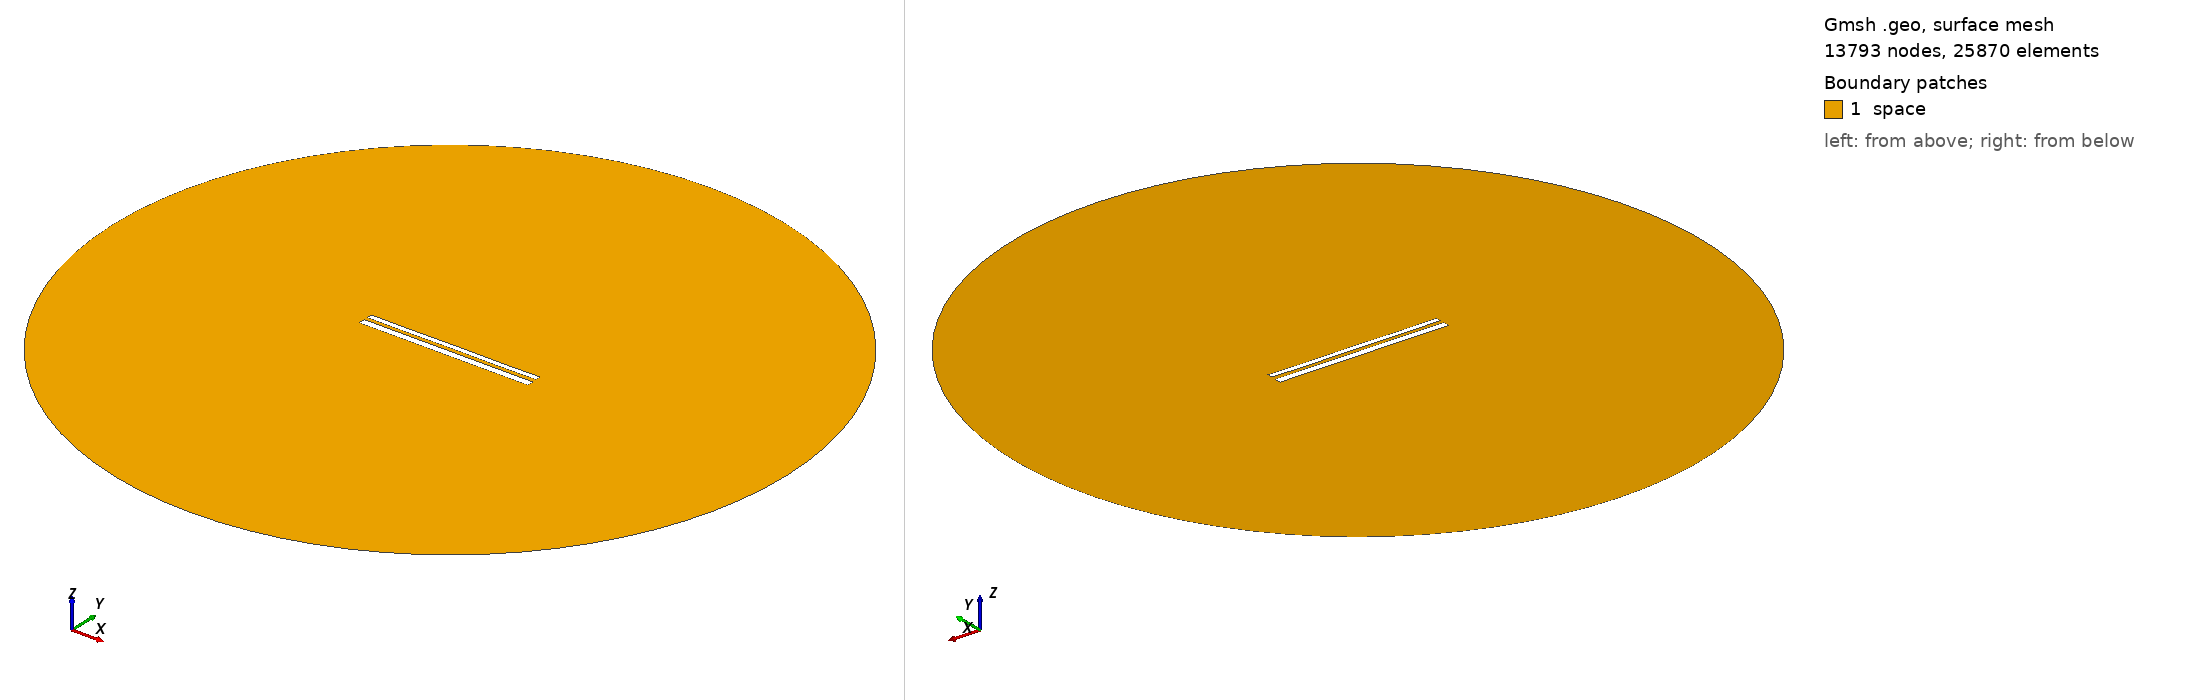

Gmsh geometry script, surface-meshed: 13793 nodes, 25870 surface elements. Boundary patches (legend numbers): 1 space. Left view from above one corner, right view from below the opposite corner. Legend entries are the model's physical surfaces. The drawing asked Gmsh for element sizes between 1% and 20% of the model's largest extent; the script's own settings can give other sizes.

=== 11062.geo (drawn) ===
//---------------------------------------
// Geometry kernel
//---------------------------------------

SetFactory("OpenCASCADE");



//---------------------------------------
// Parameters of the geometry
//---------------------------------------

// Overetch of the upper plate
overetch = 0.375;

// Distance between the plates
distance = 2.0;

// Discretization over the x axis (for the deformation)
nx = 50; 

// Length of the plate
L = 100 - overetch; 

// Number of modes
n = 4; 

// 1st mode coefficient
coeff(1) = 0.07499999999999998;
beta(1) = 0.596864 * 3.1415926535 / L;

// 2nd mode coefficient
coeff(2) = 0.0;
beta(2) = 1.49418 * 3.1415926535 / L;

// 3rd mode coefficient
coeff(3) = 0.0;
beta(3) = 2.50025 * 3.1415926535 / L;

// 4th mode coefficient
coeff(4) = -0.075;
beta(4) = 3.49999 * 3.1415926535 / L;



//---------------------------------------
// Upper plate (deformed rectangle)
//---------------------------------------

// Coordiantes of the upper plate
xmin = -50;
xmax = 50 - overetch;

// Height of the upper plate
yheight = 4 - 2 * overetch;

// Indexes of the points
UpperID[] = {};
LowerID[] = {};
LeftID[] = {};
RightID[] = {};

// Point index
p = 1;

// Horizontal edges
For i In {1:nx}
    x = xmin + (i-1)*(xmax - xmin)/(nx-1);

    y_bottom = distance / 2 + overetch;
    For j In {1:n}
        C = (Cosh(beta(j)*L) + Cos(beta(j)*L)) / (Sinh(beta(j)*L) + Sin(beta(j)*L));
        y_bottom  = y_bottom + coeff(j) * (Cosh(beta(j)*(x+50)) - Cos(beta(j)*(x+50)) - C * (Sinh(beta(j)*(x+50)) - Sin(beta(j)*(x+50))));
    EndFor

    y_top = y_bottom + yheight;

    Point(p) = {x, y_top, 0, 1.0};
    UpperID[i] = p;
    p = p + 1;

    Point(p) = {x, y_bottom, 0, 1.0};
    LowerID[i] = p;
    p = p + 1;
EndFor

// Create point lists
UpperPts[] = {}; LowerPts[] = {};
For i In {1:nx}
  UpperPts[] += {UpperID[i]};
  LowerPts[] += {LowerID[i]};
EndFor

// Build splines
Spline(1) = {UpperPts[]};
Spline(2) = {LowerPts[]};
Line(3) = {LowerPts[nx-1], UpperPts[nx-1]};
Line(4) = {LowerPts[0], UpperPts[0]};

// Build the plane surface
Curve Loop(1) = {2, 3, -1, -4};
Plane Surface(1) = {1};



//---------------------------------------
// Lower plate (rectangle)
//---------------------------------------

// Vertices
Point(1001) = {-50, -1, 0, 1.0};
Point(1002) = { 50, -1, 0, 1.0};
Point(1003) = { 50,  -5, 0, 1.0};
Point(1004) = {-50,  -5, 0, 1.0};

// Edges
Line(5) = {1001, 1002};
Line(6) = {1002, 1003};
Line(7) = {1003, 1004};
Line(8) = {1004, 1001};

// Plane surface
Line Loop(2) = {5, 6, 7, 8};
Plane Surface(2) = {2}; 



//---------------------------------------
// Outer (fictious) boundary
//---------------------------------------

// Points
Point(1005) = {0, 0, 0};       // Center
Point(1006) = {200, 0, 0};     // Start point
Point(1007) = {0, 200, 0};     // 90 degrees
Point(1008) = {-200, 0, 0};    // 180 degrees
Point(1009) = {0, -200, 0};    // 270 degrees

// Circle arcs (each needs start, center, end)
Circle(9) = {1006, 1005, 1007};
Circle(10) = {1007, 1005, 1008};
Circle(11) = {1008, 1005, 1009};
Circle(12) = {1009, 1005, 1006};

// Plane surface for the entire domain
Curve Loop(3) = {9, 10, 11, 12};
Surface(3) = {3};

// Subtract the plates from the whole domain to obtain the actual domain where we want to solve the equations
BooleanDifference{ Surface{3}; Delete; }{ Surface{1}; Surface{2}; Delete; }




//---------------------------------------
// Transfinite Lines/Curves
//---------------------------------------

// Set the number of points on the boundaries
r = 7;

// Plates
Transfinite Curve {1, 2} = 50*r Using Progression 1;
Transfinite Curve {3, 4} = 2*r Using Progression 1;
Transfinite Line {5, 7} = 50*r Using Progression 1;
Transfinite Line {6, 8} = 2*r Using Progression 1;

// Outer boundary
Transfinite Line {9, 10, 11, 12} = 20 Using Progression 1;



//---------------------------------------
// Physical groups
//---------------------------------------                

// Physical curves (boundaries)
Physical Line("force_segment", 10) = {2};
Physical Line("upper_plate", 11) = {1, 3, 4};
Physical Line("lower_plate", 12) = {5, 6, 7, 8};
Physical Line("boundary", 20) = {9, 10, 11, 12};

// Physical Surfaces
Physical Surface("space", 30) = {3};



//---------------------------------------
// 6. Generate the Mesh
//---------------------------------------

// 2D mesh generation
Mesh 2;
